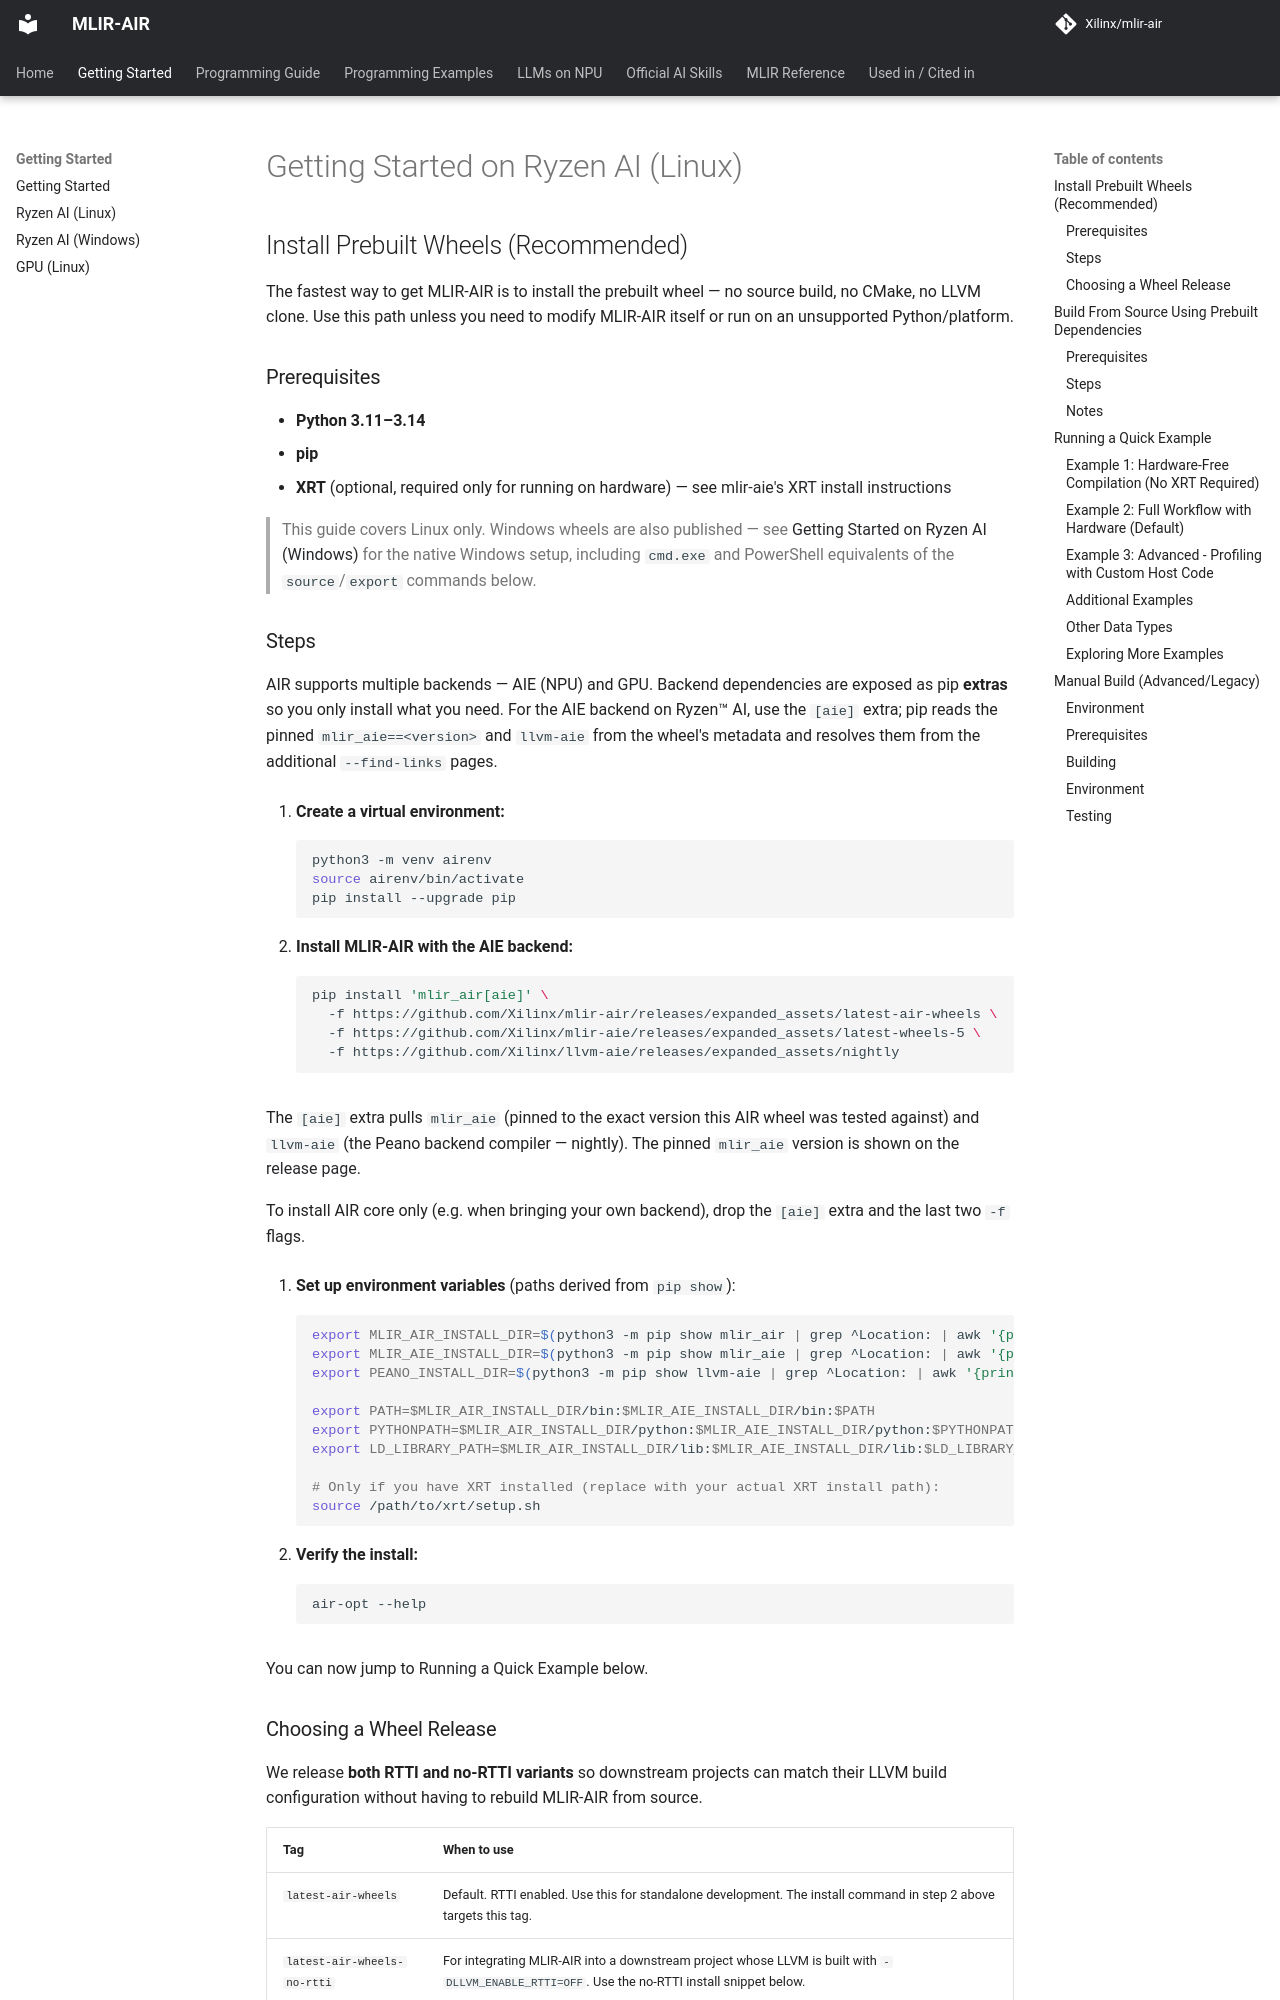

repository: Xilinx/mlir-air · page: dev/buildingRyzenLin/index.html · generator: mkdocs

# Getting Started on Ryzen AI (Linux)

## Install Prebuilt Wheels (Recommended)

The fastest way to get MLIR-AIR is to install the prebuilt wheel — no source build, no CMake, no LLVM clone. Use this path unless you need to modify MLIR-AIR itself or run on an unsupported Python/platform.

### Prerequisites

- **Python 3.11–3.14**
- **pip**
- **XRT** (optional, required only for running on hardware) — see [mlir-aie's XRT install instructions](https://github.com/Xilinx/mlir-aie#install-the-xdna-driver-and-xrt)

> This guide covers Linux only. Windows wheels are also published — see [Getting Started on Ryzen AI (Windows)](buildingRyzenWin.md) for the native Windows setup, including `cmd.exe` and PowerShell equivalents of the `source`/`export` commands below.

### Steps

AIR supports multiple backends — AIE (NPU) and [GPU](buildingGPU.md). Backend dependencies are exposed as pip **extras** so you only install what you need. For the AIE backend on Ryzen™ AI, use the `[aie]` extra; pip reads the pinned `mlir_aie==<version>` and `llvm-aie` from the wheel's metadata and resolves them from the additional `--find-links` pages.

1. **Create a virtual environment:**
   ```bash
   python3 -m venv airenv
   source airenv/bin/activate
   pip install --upgrade pip
   ```

2. **Install MLIR-AIR with the AIE backend:**
   ```bash
   pip install 'mlir_air[aie]' \
     -f https://github.com/Xilinx/mlir-air/releases/expanded_assets/latest-air-wheels \
     -f https://github.com/Xilinx/mlir-aie/releases/expanded_assets/latest-wheels-5 \
     -f https://github.com/Xilinx/llvm-aie/releases/expanded_assets/nightly
   ```

   The `[aie]` extra pulls `mlir_aie` (pinned to the exact version this AIR wheel was tested against) and `llvm-aie` (the Peano backend compiler — nightly). The pinned `mlir_aie` version is shown on the [release page](https://github.com/Xilinx/mlir-air/releases/tag/latest-air-wheels).

   To install AIR core only (e.g. when bringing your own backend), drop the `[aie]` extra and the last two `-f` flags.

3. **Set up environment variables** (paths derived from `pip show`):
   ```bash
   export MLIR_AIR_INSTALL_DIR=$(python3 -m pip show mlir_air | grep ^Location: | awk '{print $2}')/mlir_air
   export MLIR_AIE_INSTALL_DIR=$(python3 -m pip show mlir_aie | grep ^Location: | awk '{print $2}')/mlir_aie
   export PEANO_INSTALL_DIR=$(python3 -m pip show llvm-aie | grep ^Location: | awk '{print $2}')/llvm-aie

   export PATH=$MLIR_AIR_INSTALL_DIR/bin:$MLIR_AIE_INSTALL_DIR/bin:$PATH
   export PYTHONPATH=$MLIR_AIR_INSTALL_DIR/python:$MLIR_AIE_INSTALL_DIR/python:$PYTHONPATH
   export LD_LIBRARY_PATH=$MLIR_AIR_INSTALL_DIR/lib:$MLIR_AIE_INSTALL_DIR/lib:$LD_LIBRARY_PATH

   # Only if you have XRT installed (replace with your actual XRT install path):
   source /path/to/xrt/setup.sh
   ```

4. **Verify the install:**
   ```bash
   air-opt --help
   ```

You can now jump to [Running a Quick Example](#running-a-quick-example) below.
